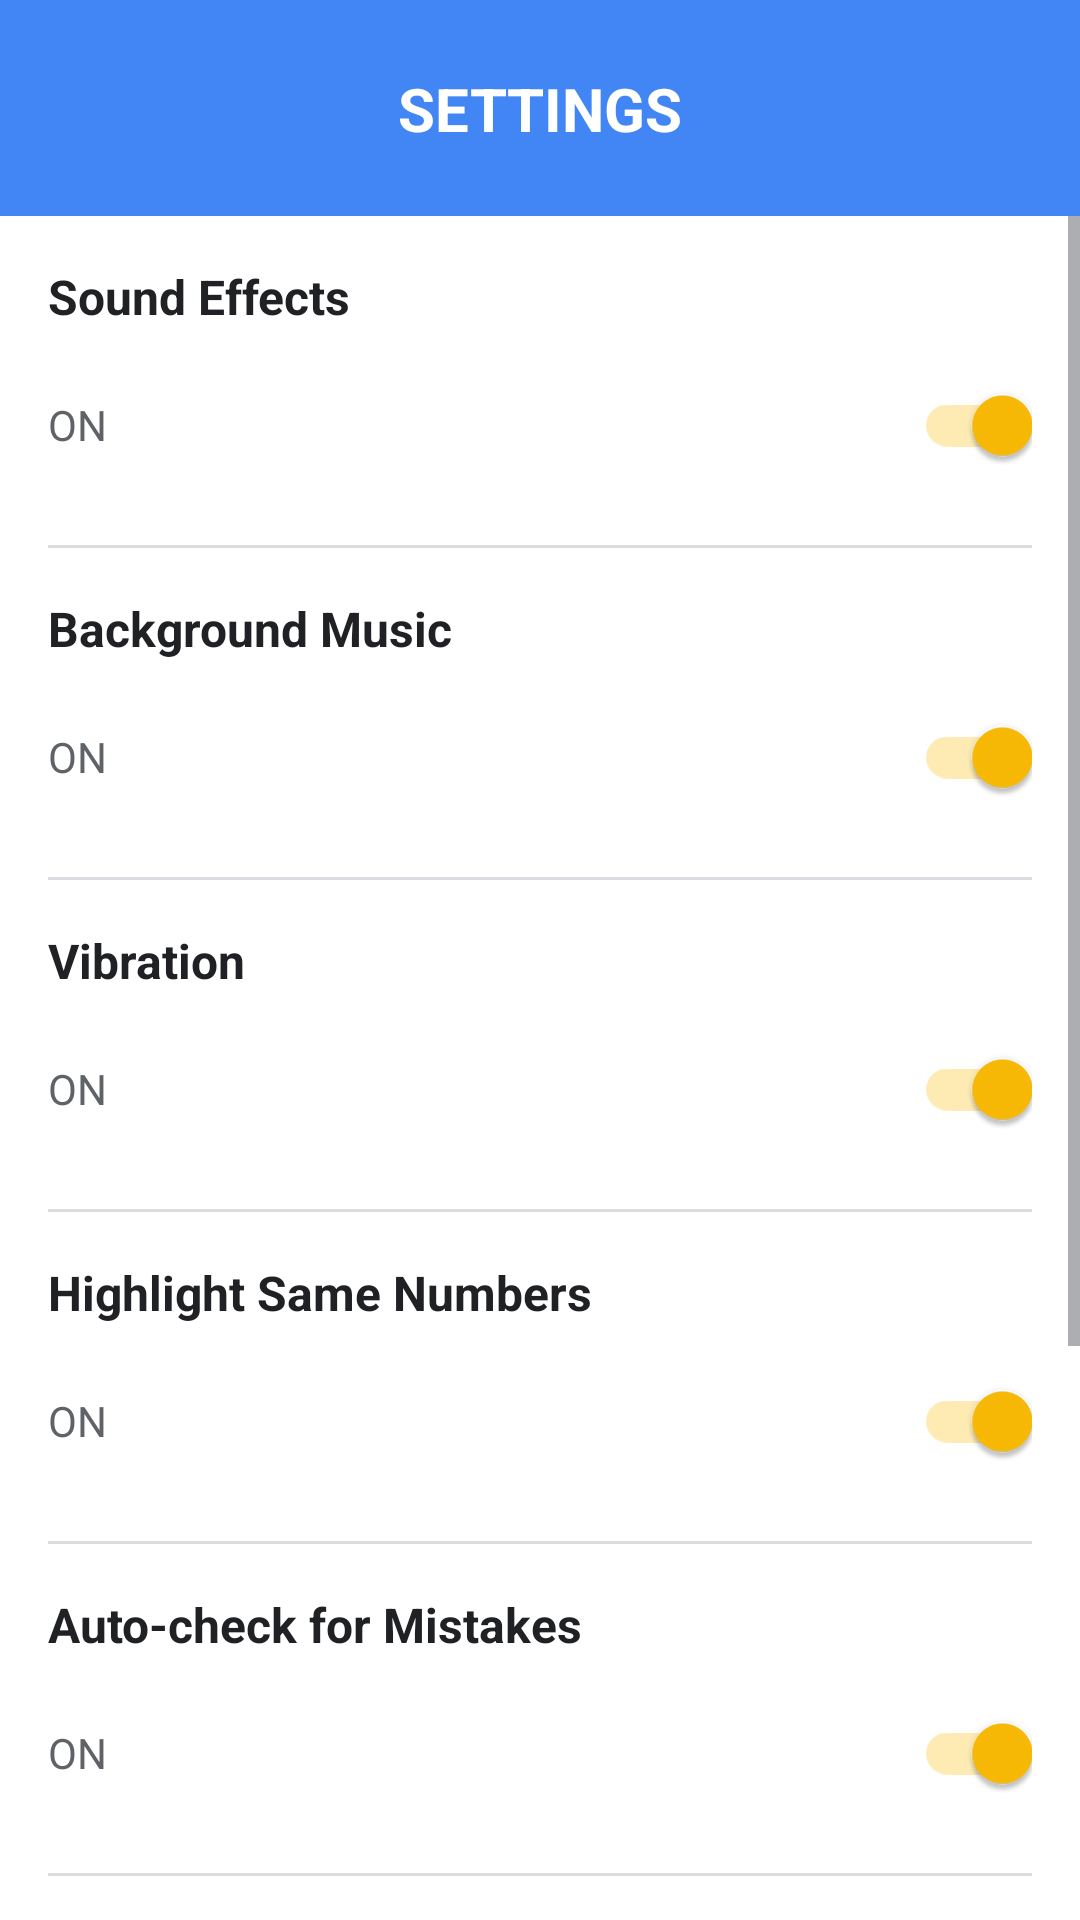

Write the Android layout XML for this screen, with the resource values it uses.
<!-- AndroidManifest.xml: application theme AppTheme -->
<!-- res/layout/activity_settings.xml -->
<?xml version="1.0" encoding="utf-8"?>
<androidx.constraintlayout.widget.ConstraintLayout xmlns:android="http://schemas.android.com/apk/res/android"
    xmlns:app="http://schemas.android.com/apk/res-auto"
    xmlns:tools="http://schemas.android.com/tools"
    android:layout_width="match_parent"
    android:layout_height="match_parent"
    android:background="@color/background">

    <androidx.constraintlayout.widget.ConstraintLayout
        android:id="@+id/topBar"
        android:layout_width="match_parent"
        android:layout_height="wrap_content"
        android:background="@color/primary"
        android:padding="12dp"
        app:layout_constraintTop_toTopOf="parent">

        <ImageButton
            android:id="@+id/btnBack"
            android:layout_width="48dp"
            android:layout_height="48dp"
            android:background="?attr/selectableItemBackgroundBorderless"
            android:contentDescription="@string/back"
            android:src="@drawable/ic_back"
            app:tint="@color/white"
            app:layout_constraintBottom_toBottomOf="parent"
            app:layout_constraintStart_toStartOf="parent"
            app:layout_constraintTop_toTopOf="parent" />

        <TextView
            android:layout_width="wrap_content"
            android:layout_height="wrap_content"
            android:text="@string/settings"
            android:textColor="@color/white"
            android:textSize="20sp"
            android:textStyle="bold"
            app:layout_constraintBottom_toBottomOf="parent"
            app:layout_constraintEnd_toEndOf="parent"
            app:layout_constraintStart_toStartOf="parent"
            app:layout_constraintTop_toTopOf="parent" />

    </androidx.constraintlayout.widget.ConstraintLayout>

    <ScrollView
        android:layout_width="match_parent"
        android:layout_height="0dp"
        app:layout_constraintBottom_toBottomOf="parent"
        app:layout_constraintTop_toBottomOf="@id/topBar">

        <LinearLayout
            android:layout_width="match_parent"
            android:layout_height="wrap_content"
            android:orientation="vertical"
            android:padding="16dp">

            
            <TextView
                android:layout_width="match_parent"
                android:layout_height="wrap_content"
                android:text="@string/sound_effects"
                android:textColor="@color/text_primary"
                android:textSize="16sp"
                android:textStyle="bold" />

            <androidx.appcompat.widget.SwitchCompat
                android:id="@+id/switchSoundEffects"
                android:layout_width="match_parent"
                android:layout_height="wrap_content"
                android:layout_marginTop="8dp"
                android:checked="true"
                android:text="@string/on"
                android:textColor="@color/text_secondary" />

            <View
                android:layout_width="match_parent"
                android:layout_height="1dp"
                android:layout_marginTop="16dp"
                android:layout_marginBottom="16dp"
                android:background="@color/grid_lines" />

            
            <TextView
                android:layout_width="match_parent"
                android:layout_height="wrap_content"
                android:text="@string/background_music"
                android:textColor="@color/text_primary"
                android:textSize="16sp"
                android:textStyle="bold" />

            <androidx.appcompat.widget.SwitchCompat
                android:id="@+id/switchBackgroundMusic"
                android:layout_width="match_parent"
                android:layout_height="wrap_content"
                android:layout_marginTop="8dp"
                android:checked="true"
                android:text="@string/on"
                android:textColor="@color/text_secondary" />

            <View
                android:layout_width="match_parent"
                android:layout_height="1dp"
                android:layout_marginTop="16dp"
                android:layout_marginBottom="16dp"
                android:background="@color/grid_lines" />

            
            <TextView
                android:layout_width="match_parent"
                android:layout_height="wrap_content"
                android:text="@string/vibration"
                android:textColor="@color/text_primary"
                android:textSize="16sp"
                android:textStyle="bold" />

            <androidx.appcompat.widget.SwitchCompat
                android:id="@+id/switchVibration"
                android:layout_width="match_parent"
                android:layout_height="wrap_content"
                android:layout_marginTop="8dp"
                android:checked="true"
                android:text="@string/on"
                android:textColor="@color/text_secondary" />

            <View
                android:layout_width="match_parent"
                android:layout_height="1dp"
                android:layout_marginTop="16dp"
                android:layout_marginBottom="16dp"
                android:background="@color/grid_lines" />

            
            <TextView
                android:layout_width="match_parent"
                android:layout_height="wrap_content"
                android:text="@string/highlight_same_numbers"
                android:textColor="@color/text_primary"
                android:textSize="16sp"
                android:textStyle="bold" />

            <androidx.appcompat.widget.SwitchCompat
                android:id="@+id/switchHighlightSameNumbers"
                android:layout_width="match_parent"
                android:layout_height="wrap_content"
                android:layout_marginTop="8dp"
                android:checked="true"
                android:text="@string/on"
                android:textColor="@color/text_secondary" />

            <View
                android:layout_width="match_parent"
                android:layout_height="1dp"
                android:layout_marginTop="16dp"
                android:layout_marginBottom="16dp"
                android:background="@color/grid_lines" />

            
            <TextView
                android:layout_width="match_parent"
                android:layout_height="wrap_content"
                android:text="@string/auto_check"
                android:textColor="@color/text_primary"
                android:textSize="16sp"
                android:textStyle="bold" />

            <androidx.appcompat.widget.SwitchCompat
                android:id="@+id/switchAutoCheck"
                android:layout_width="match_parent"
                android:layout_height="wrap_content"
                android:layout_marginTop="8dp"
                android:checked="true"
                android:text="@string/on"
                android:textColor="@color/text_secondary" />

            <View
                android:layout_width="match_parent"
                android:layout_height="1dp"
                android:layout_marginTop="16dp"
                android:layout_marginBottom="16dp"
                android:background="@color/grid_lines" />

            
            <TextView
                android:layout_width="match_parent"
                android:layout_height="wrap_content"
                android:text="@string/volume"
                android:textColor="@color/text_primary"
                android:textSize="16sp"
                android:textStyle="bold" />

            <SeekBar
                android:id="@+id/seekBarVolume"
                android:layout_width="match_parent"
                android:layout_height="wrap_content"
                android:layout_marginTop="16dp"
                android:progress="80" />

            <View
                android:layout_width="match_parent"
                android:layout_height="1dp"
                android:layout_marginTop="16dp"
                android:layout_marginBottom="16dp"
                android:background="@color/grid_lines" />

            
            <TextView
                android:layout_width="match_parent"
                android:layout_height="wrap_content"
                android:text="@string/theme"
                android:textColor="@color/text_primary"
                android:textSize="16sp"
                android:textStyle="bold" />

            <LinearLayout
                android:layout_width="match_parent"
                android:layout_height="wrap_content"
                android:layout_marginTop="16dp"
                android:orientation="horizontal">

                <ImageView
                    android:id="@+id/themeBlue"
                    android:layout_width="48dp"
                    android:layout_height="48dp"
                    android:layout_marginEnd="16dp"
                    android:background="@color/primary"
                    android:contentDescription="@string/theme" />

                <ImageView
                    android:id="@+id/themeRed"
                    android:layout_width="48dp"
                    android:layout_height="48dp"
                    android:layout_marginEnd="16dp"
                    android:background="@color/secondary"
                    android:contentDescription="@string/theme" />

                <ImageView
                    android:id="@+id/themeGreen"
                    android:layout_width="48dp"
                    android:layout_height="48dp"
                    android:layout_marginEnd="16dp"
                    android:background="@color/correct"
                    android:contentDescription="@string/theme" />

                <ImageView
                    android:id="@+id/themeYellow"
                    android:layout_width="48dp"
                    android:layout_height="48dp"
                    android:background="@color/accent"
                    android:contentDescription="@string/theme" />

            </LinearLayout>

            <View
                android:layout_width="match_parent"
                android:layout_height="1dp"
                android:layout_marginTop="16dp"
                android:layout_marginBottom="16dp"
                android:background="@color/grid_lines" />

            
            <Button
                android:id="@+id/btnResetProgress"
                style="@style/Button.Secondary"
                android:layout_width="match_parent"
                android:layout_height="wrap_content"
                android:layout_marginTop="16dp"
                android:text="@string/reset_progress"
                android:textColor="@color/error" />

        </LinearLayout>
    </ScrollView>

</androidx.constraintlayout.widget.ConstraintLayout>
<!-- resources referenced by this layout -->
<resources>
  <color name="accent">#FBBC05</color>
  <color name="background">#FFFFFF</color>
  <color name="correct">#34A853</color>
  <color name="error">#EA4335</color>
  <color name="grid_lines">#DADCE0</color>
  <color name="primary">#4285F4</color>
  <color name="secondary">#EA4335</color>
  <color name="text_primary">#202124</color>
  <color name="text_secondary">#5F6368</color>
  <color name="white">#FFFFFF</color>
  <string name="auto_check">Auto-check for Mistakes</string>
  <string name="back">BACK</string>
  <string name="background_music">Background Music</string>
  <string name="highlight_same_numbers">Highlight Same Numbers</string>
  <string name="on">ON</string>
  <string name="reset_progress">RESET PROGRESS</string>
  <string name="settings">SETTINGS</string>
  <string name="sound_effects">Sound Effects</string>
  <string name="theme">Theme</string>
  <string name="vibration">Vibration</string>
  <string name="volume">Volume</string>
  <style name="Button.Secondary" parent="Widget.MaterialComponents.Button.OutlinedButton">
          <item name="android:textColor">@color/primary</item>
          <item name="strokeColor">@color/primary</item>
          <item name="android:textSize">14sp</item>
          <item name="android:padding">10dp</item>
          <item name="cornerRadius">8dp</item>
      </style>
  <style name="AppTheme" parent="Theme.MaterialComponents.Light.NoActionBar">
          <item name="colorPrimary">@color/primary</item>
          <item name="colorPrimaryDark">@color/primary_dark</item>
          <item name="colorAccent">@color/accent</item>
          <item name="android:windowBackground">@color/background</item>
          <item name="android:textColorPrimary">@color/text_primary</item>
          <item name="android:textColorSecondary">@color/text_secondary</item>
  
      </style>
  <color name="primary_dark">#3367D6</color>
</resources>
